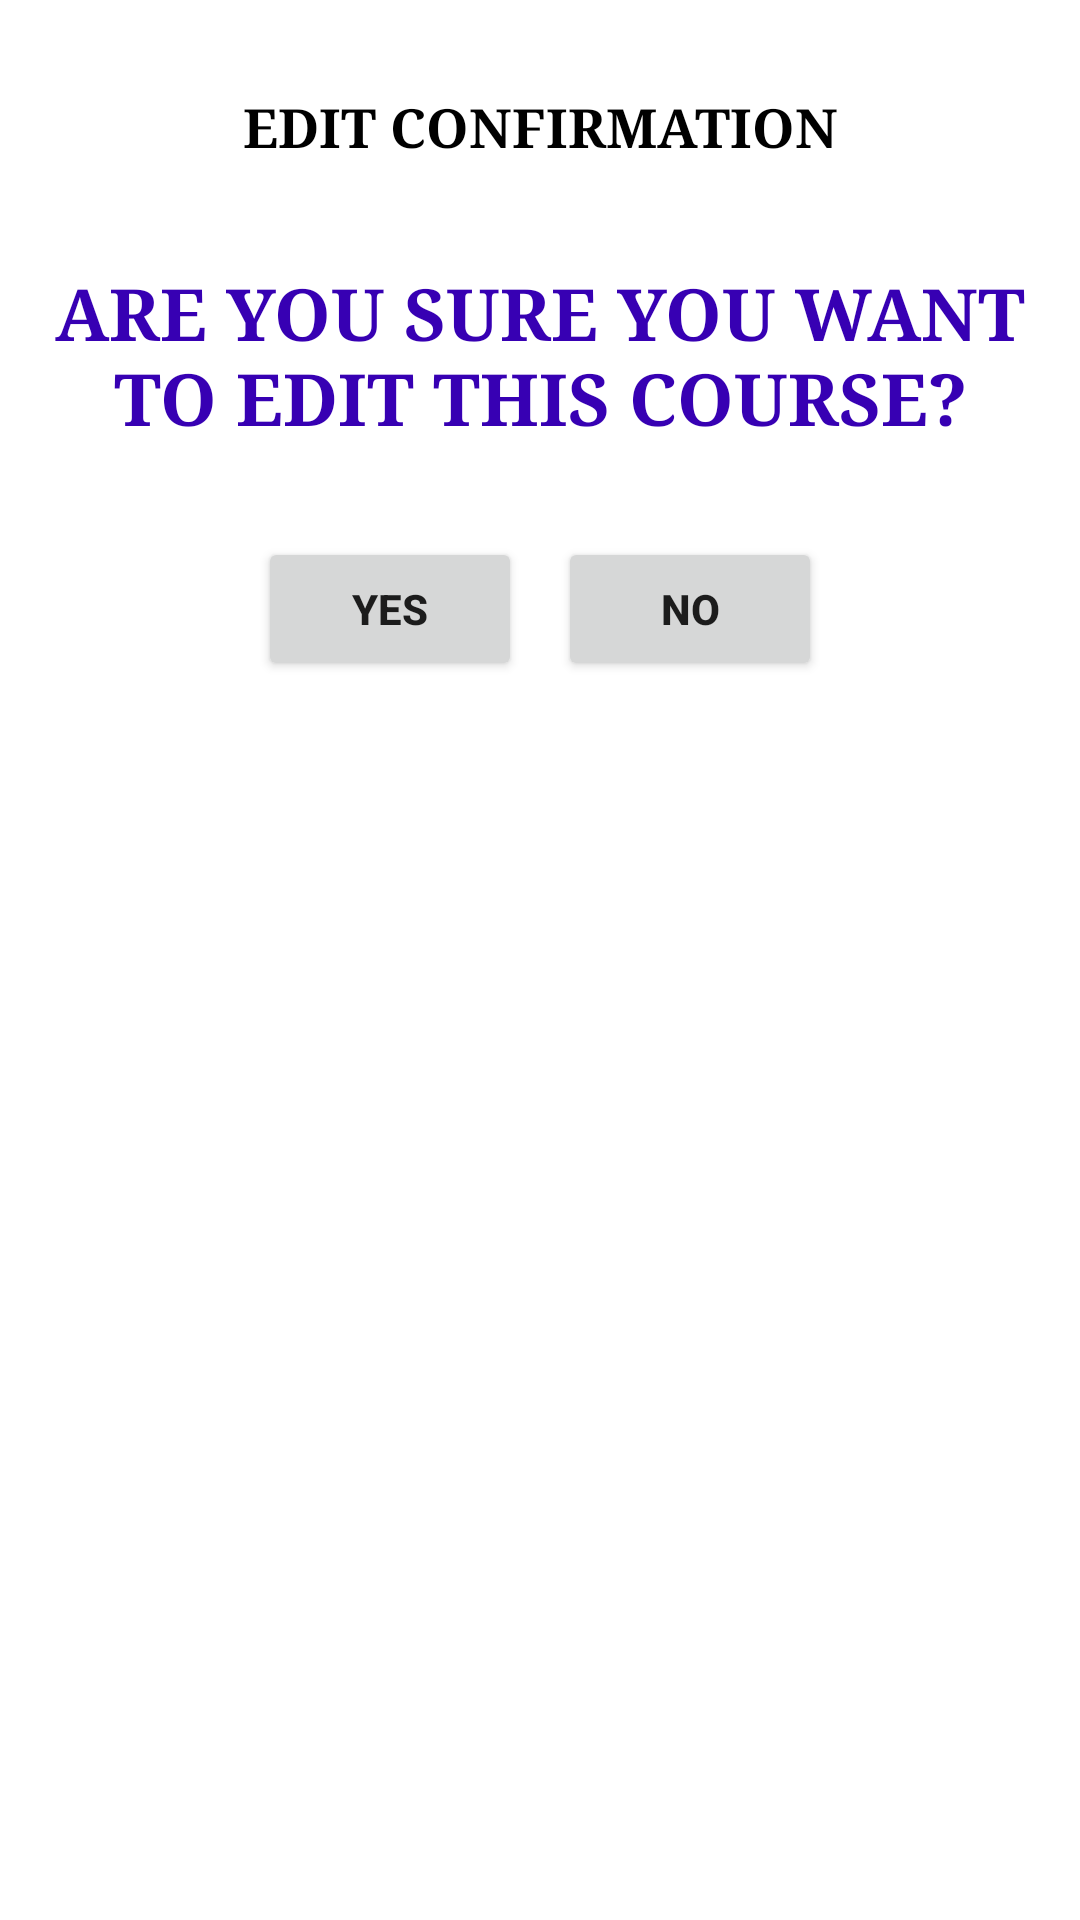

Here is an Android app screen rendered from its layout file. Give the layout XML and the strings, colors and styles it references.
<!-- AndroidManifest.xml: application theme Theme._2340ProjectOne -->
<!-- res/layout/editconfirm.xml -->
<?xml version="1.0" encoding="utf-8"?>
<androidx.constraintlayout.widget.ConstraintLayout xmlns:android="http://schemas.android.com/apk/res/android"
    xmlns:app="http://schemas.android.com/apk/res-auto"
    xmlns:tools="http://schemas.android.com/tools"
    android:layout_width="match_parent"
    android:layout_height="match_parent"
    tools:context=".AddConfrimation">

    <TextView
        android:id="@+id/addQuest"
        android:layout_width="339dp"
        android:layout_height="62dp"
        android:layout_marginStart="40dp"
        android:layout_marginTop="19dp"
        android:layout_marginEnd="40dp"
        android:text="ARE YOU SURE YOU WANT TO EDIT THIS COURSE?"
        android:textAlignment="center"
        android:textColor="@color/purple_700"
        android:textSize="24sp"
        android:textStyle="bold"
        android:typeface="serif"
        app:layout_constraintEnd_toEndOf="parent"
        app:layout_constraintStart_toStartOf="parent"
        app:layout_constraintTop_toBottomOf="@+id/textView4" />

    <TextView
        android:id="@+id/textView4"
        android:layout_width="238dp"
        android:layout_height="39dp"
        android:layout_marginStart="86dp"
        android:layout_marginTop="30dp"
        android:layout_marginEnd="86dp"
        android:text="EDIT CONFIRMATION"
        android:textAlignment="center"
        android:textColor="@color/black"
        android:textSize="18sp"
        android:textStyle="bold"
        android:typeface="serif"
        app:layout_constraintEnd_toEndOf="parent"
        app:layout_constraintStart_toStartOf="parent"
        app:layout_constraintTop_toTopOf="parent" />

    <Button
        android:id="@+id/yeseditbutton"
        android:layout_width="wrap_content"
        android:layout_height="wrap_content"
        android:layout_marginStart="86dp"
        android:layout_marginTop="29dp"
        android:text="YES"
        android:textStyle="bold"
        app:layout_constraintStart_toStartOf="parent"
        app:layout_constraintTop_toBottomOf="@+id/addQuest" />

    <Button
        android:id="@+id/noeditbutton"
        android:layout_width="wrap_content"
        android:layout_height="wrap_content"
        android:layout_marginTop="29dp"
        android:layout_marginEnd="86dp"
        android:text="NO"
        android:textStyle="bold"
        app:layout_constraintEnd_toEndOf="parent"
        app:layout_constraintTop_toBottomOf="@+id/addQuest" />
</androidx.constraintlayout.widget.ConstraintLayout>
<!-- resources referenced by this layout -->
<resources>
  <style name="Theme._2340ProjectOne" parent="Theme.MaterialComponents.DayNight.DarkActionBar">
          
          <item name="colorPrimary">@color/purple_500</item>
          <item name="colorPrimaryVariant">@color/purple_700</item>
          <item name="colorOnPrimary">@color/white</item>
          
          <item name="colorSecondary">@color/teal_200</item>
          <item name="colorSecondaryVariant">@color/teal_700</item>
          <item name="colorOnSecondary">@color/black</item>
          
          <item name="android:statusBarColor">?attr/colorPrimaryVariant</item>
          
      </style>
  <!-- not gathered from this repository: default colours our renderer supplied (Android Studio template values) -->
  <color name="purple_500">#FF6200EE</color>
  <color name="purple_700">#FF3700B3</color>
  <color name="teal_200">#FF03DAC5</color>
  <color name="teal_700">#FF018786</color>
  <color name="black">#FF000000</color>
  <color name="white">#FFFFFFFF</color>
</resources>
